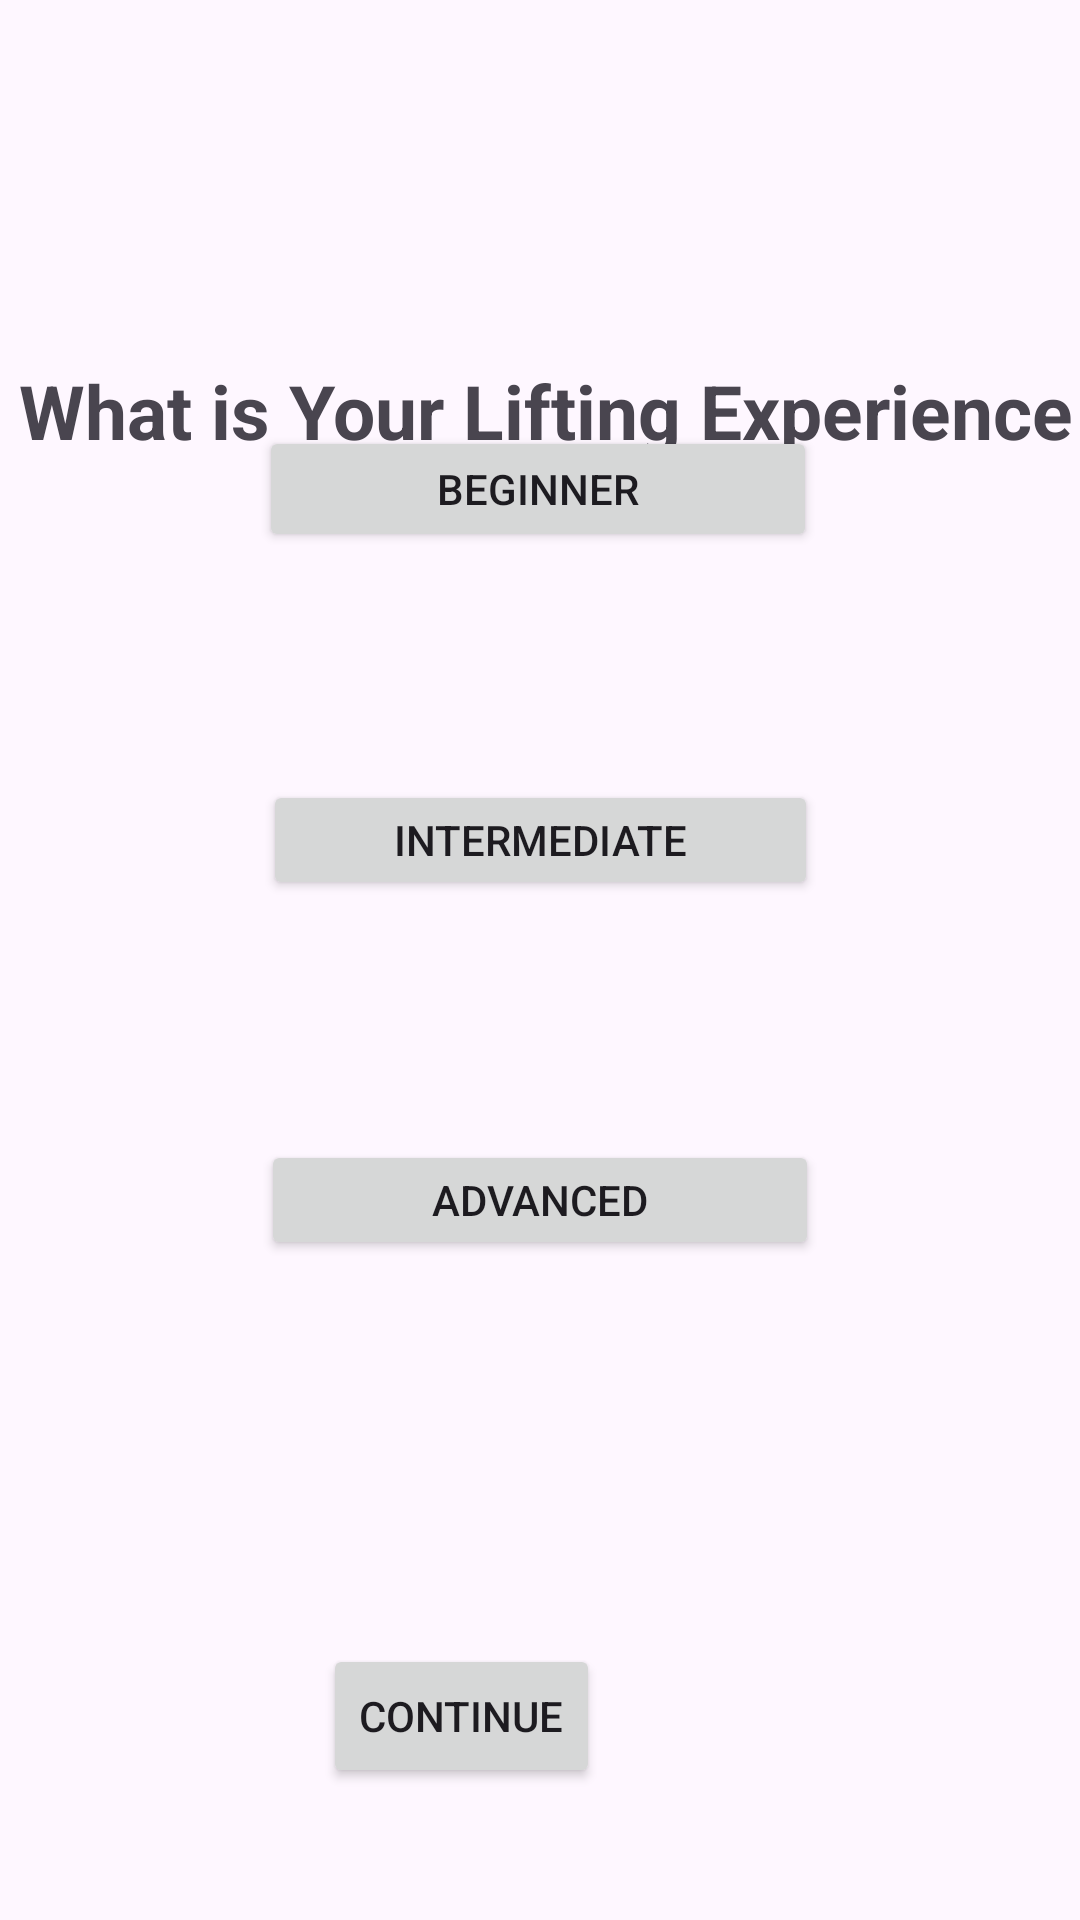

Produce the Android XML layout that renders to this screen, including the resource entries it uses.
<!-- AndroidManifest.xml: application theme Theme.MyWeightLiftingPal -->
<!-- res/layout/activity_experience.xml -->
<?xml version="1.0" encoding="utf-8"?>
<androidx.constraintlayout.widget.ConstraintLayout xmlns:android="http://schemas.android.com/apk/res/android"
    xmlns:app="http://schemas.android.com/apk/res-auto"
    xmlns:tools="http://schemas.android.com/tools"
    android:layout_width="match_parent"
    android:layout_height="match_parent"
    tools:context=".Experience">

    <TextView
        android:id="@+id/textView3"
        android:layout_width="394dp"
        android:layout_height="98dp"
        android:layout_marginTop="120dp"
        android:text="What is Your Lifting Experience"
        android:textStyle="bold"
        android:textSize="25sp"
        app:layout_constraintEnd_toEndOf="parent"
        app:layout_constraintHorizontal_bias="0.47"
        app:layout_constraintStart_toStartOf="parent"
        app:layout_constraintTop_toTopOf="parent"
        android:textAlignment="center"/>

    <Button
        android:id="@+id/begin"
        android:layout_width="186dp"
        android:layout_height="42dp"
        android:layout_marginBottom="456dp"
        android:onClick="beginner"
        android:text="Beginner"
        app:layout_constraintBottom_toBottomOf="parent"
        app:layout_constraintEnd_toEndOf="parent"
        app:layout_constraintHorizontal_bias="0.497"
        app:layout_constraintStart_toStartOf="parent" />

    <Button
        android:id="@+id/inter"
        android:layout_width="185dp"
        android:layout_height="40dp"
        android:layout_marginBottom="340dp"
        android:onClick="intermediate"
        android:text="Intermediate"
        app:layout_constraintBottom_toBottomOf="parent"
        app:layout_constraintEnd_toEndOf="parent"
        app:layout_constraintStart_toStartOf="parent" />

    <Button
        android:id="@+id/advanced"
        android:layout_width="186dp"
        android:layout_height="40dp"
        android:layout_marginBottom="220dp"
        android:onClick="advanced"
        android:text="Advanced"
        app:layout_constraintBottom_toBottomOf="parent"
        app:layout_constraintEnd_toEndOf="parent"
        app:layout_constraintStart_toStartOf="parent" />

    <Button
        android:id="@+id/startworkout"
        android:layout_width="wrap_content"
        android:layout_height="wrap_content"
        android:layout_marginEnd="160dp"
        android:layout_marginBottom="44dp"
        android:onClick="experience"
        android:text="Continue"
        app:layout_constraintBottom_toBottomOf="parent"
        app:layout_constraintEnd_toEndOf="parent" />

</androidx.constraintlayout.widget.ConstraintLayout>
<!-- resources referenced by this layout -->
<resources>
  <style name="Theme.MyWeightLiftingPal" parent="Base.Theme.MyWeightLiftingPal" />
  <style name="Base.Theme.MyWeightLiftingPal" parent="Theme.Material3.DayNight.NoActionBar">
          
          
      </style>
</resources>
